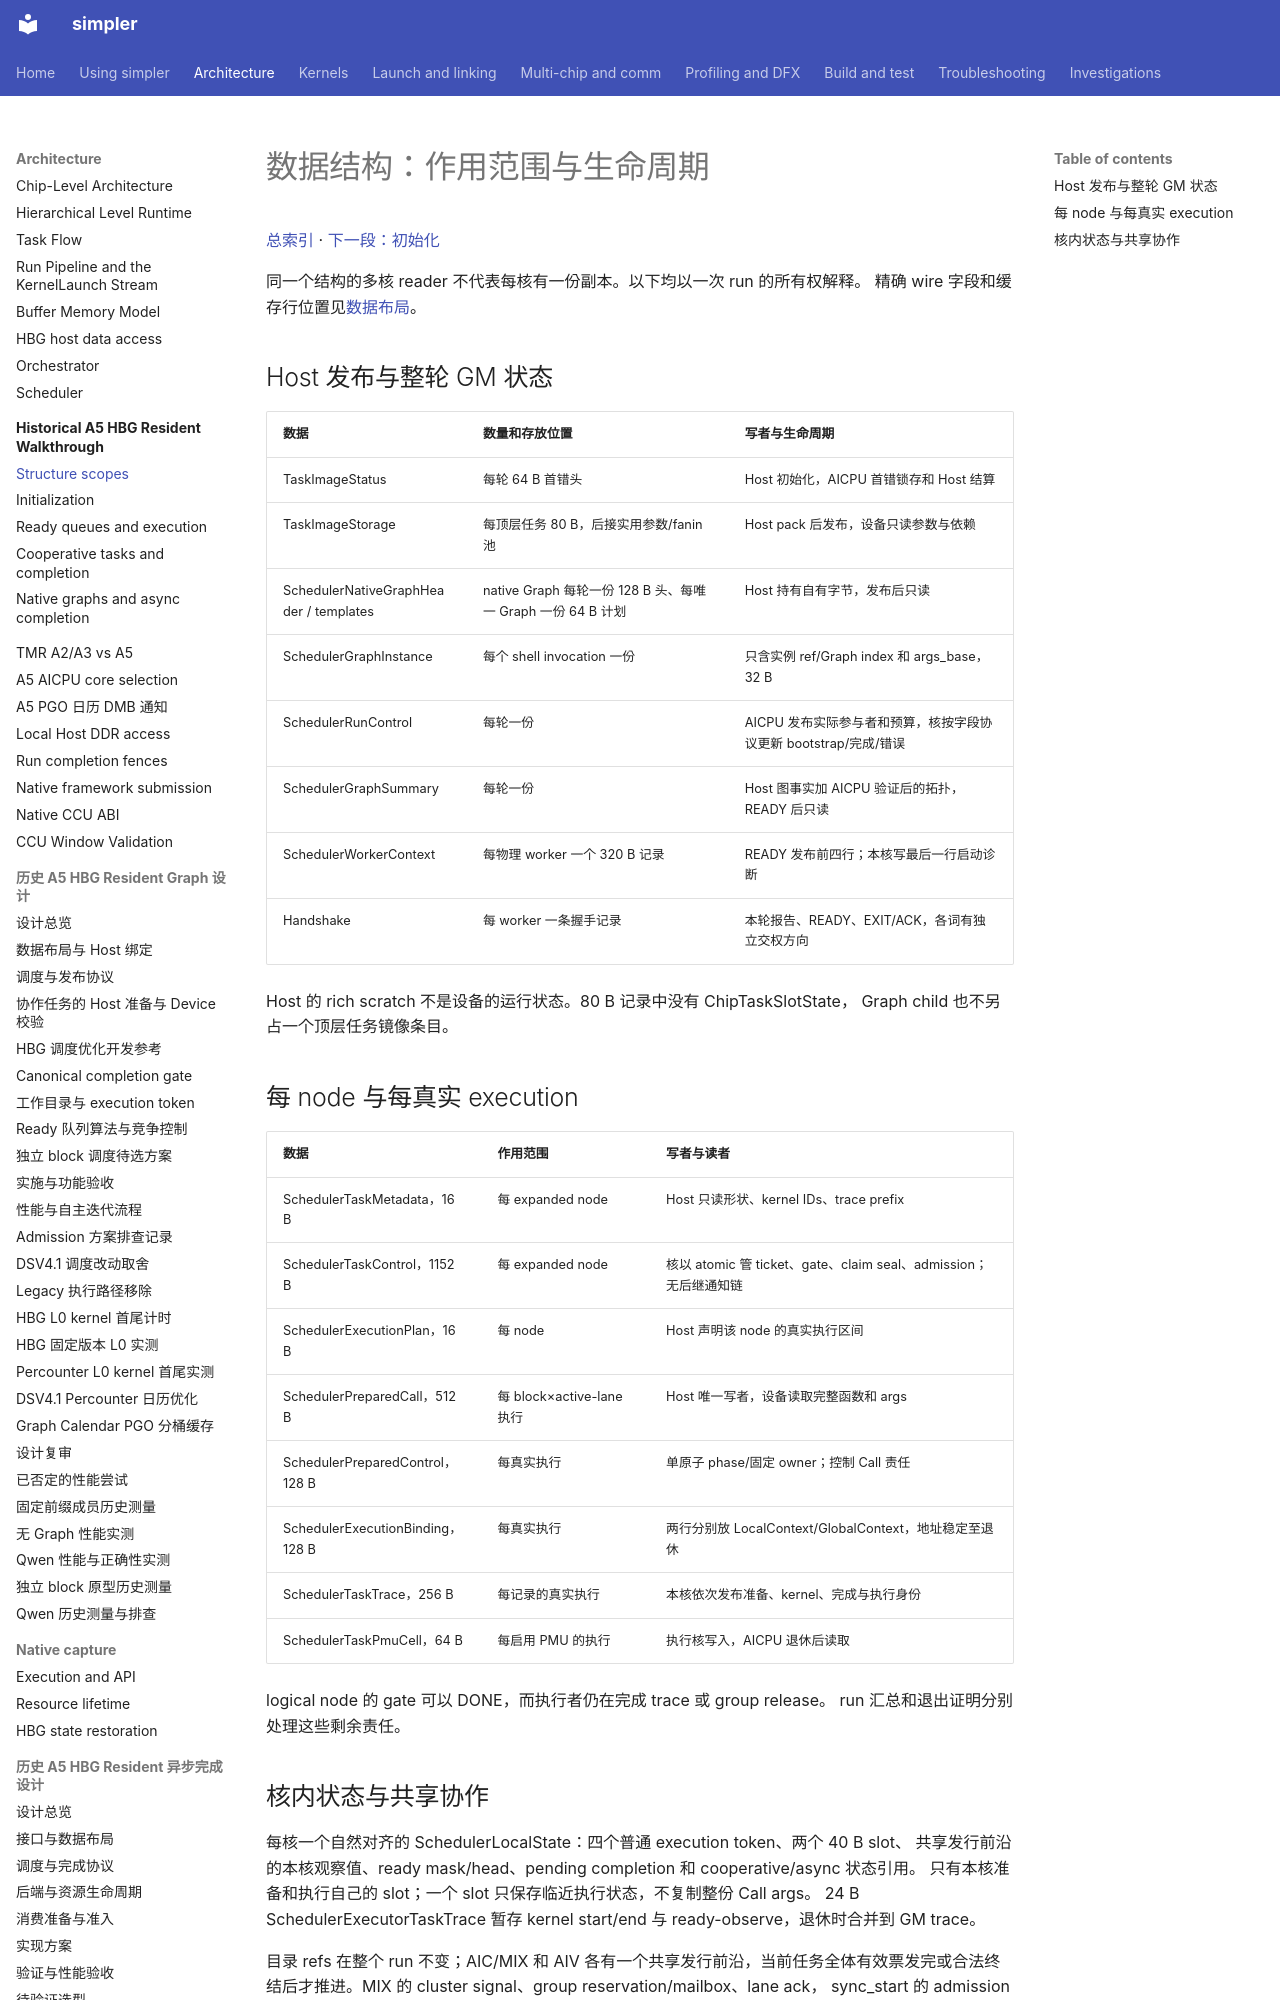

repository: hw-native-sys/simpler · page: zh-cn/a5-hbg-aicore-walkthrough/00-data-structure-scopes/index.html · generator: mkdocs

# 数据结构：作用范围与生命周期

[总索引](README.md) · [下一段：初始化](01-initialization.md)

同一个结构的多核 reader 不代表每核有一份副本。以下均以一次 run 的所有权解释。
精确 wire 字段和缓存行位置见[数据布局](../design/a5-hbg-graph-task/data-layout.md)。

## Host 发布与整轮 GM 状态

| 数据 | 数量和存放位置 | 写者与生命周期 |
| ---- | -------------- | -------------- |
| TaskImageStatus | 每轮 64 B 首错头 | Host 初始化，AICPU 首错锁存和 Host 结算 |
| TaskImageStorage | 每顶层任务 80 B，后接实用参数/fanin 池 | Host pack 后发布，设备只读参数与依赖 |
| SchedulerNativeGraphHeader / templates | native Graph 每轮一份 128 B 头、每唯一 Graph 一份 64 B 计划 | Host 持有自有字节，发布后只读 |
| SchedulerGraphInstance | 每个 shell invocation 一份 | 只含实例 ref/Graph index 和 args_base，32 B |
| SchedulerRunControl | 每轮一份 | AICPU 发布实际参与者和预算，核按字段协议更新 bootstrap/完成/错误 |
| SchedulerGraphSummary | 每轮一份 | Host 图事实加 AICPU 验证后的拓扑，READY 后只读 |
| SchedulerWorkerContext | 每物理 worker 一个 320 B 记录 | READY 发布前四行；本核写最后一行启动诊断 |
| Handshake | 每 worker 一条握手记录 | 本轮报告、READY、EXIT/ACK，各词有独立交权方向 |

Host 的 rich scratch 不是设备的运行状态。80 B 记录中没有 ChipTaskSlotState，
Graph child 也不另占一个顶层任务镜像条目。

## 每 node 与每真实 execution

| 数据 | 作用范围 | 写者与读者 |
| ---- | -------- | ---------- |
| SchedulerTaskMetadata，16 B | 每 expanded node | Host 只读形状、kernel IDs、trace prefix |
| SchedulerTaskControl，1152 B | 每 expanded node | 核以 atomic 管 ticket、gate、claim seal、admission；无后继通知链 |
| SchedulerExecutionPlan，16 B | 每 node | Host 声明该 node 的真实执行区间 |
| SchedulerPreparedCall，512 B | 每 block×active-lane 执行 | Host 唯一写者，设备读取完整函数和 args |
| SchedulerPreparedControl，128 B | 每真实执行 | 单原子 phase/固定 owner；控制 Call 责任 |
| SchedulerExecutionBinding，128 B | 每真实执行 | 两行分别放 LocalContext/GlobalContext，地址稳定至退休 |
| SchedulerTaskTrace，256 B | 每记录的真实执行 | 本核依次发布准备、kernel、完成与执行身份 |
| SchedulerTaskPmuCell，64 B | 每启用 PMU 的执行 | 执行核写入，AICPU 退休后读取 |

logical node 的 gate 可以 DONE，而执行者仍在完成 trace 或 group release。
run 汇总和退出证明分别处理这些剩余责任。
